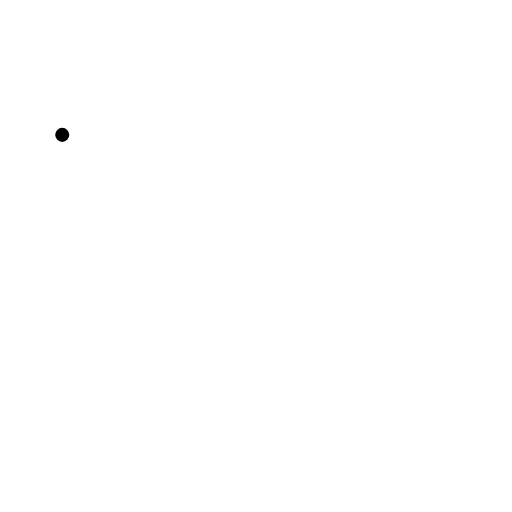
t = 0.00 s
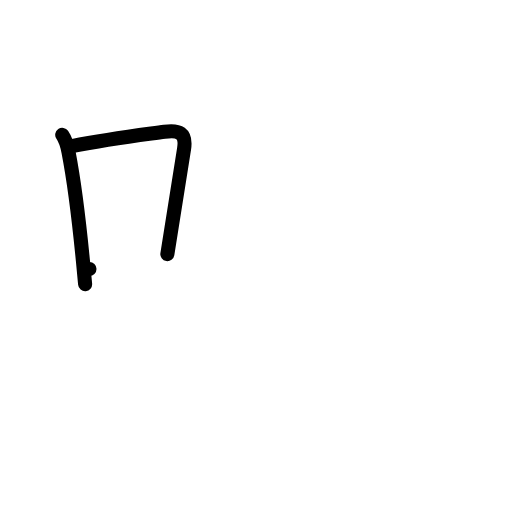
t = 2.00 s
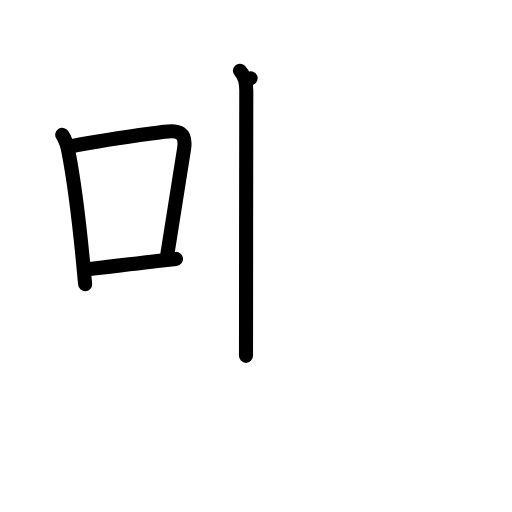
t = 4.00 s
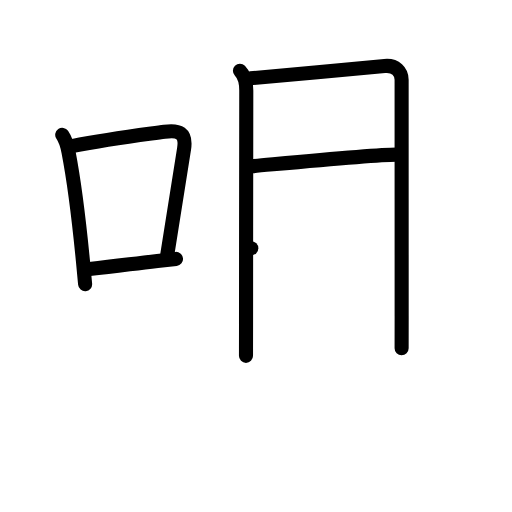
t = 6.00 s
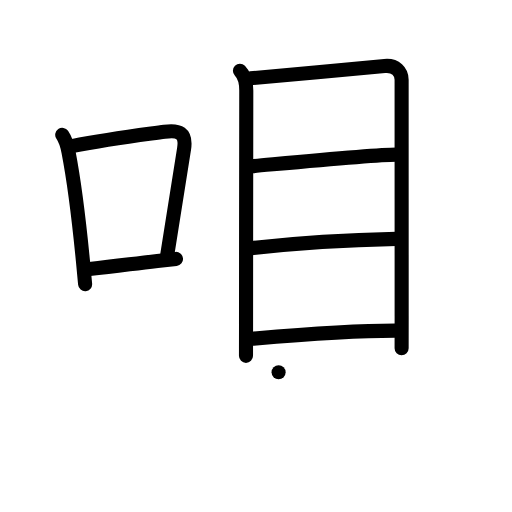
t = 8.00 s
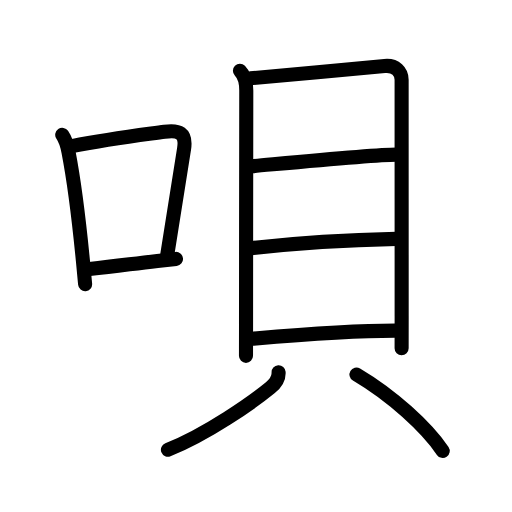
t = 10.00 s

The animated SVG that drew these frames (rendered in a browser with its animation timeline set to each time). Animation: 30 SMIL elements (animate=30); one cycle of 10.00 s.

<?xml version="1.0" encoding="UTF-8"?>
<!--
AniKanjiVG is licensed by CC-BY-SA Paul C. Sommerhoff (https://bitbucket.org/sommerhoff/anikanjivg).
AniKanjiVG uses KanjiVG which is licensed by CC-BY-SA Ulrich Apel (http://kanjivg.tagaini.net).
See also http://creativecommons.org/licenses/by-sa/3.0/
-->
<svg xmlns:kvg='http://kanjivg.tagaini.net' xmlns='http://www.w3.org/2000/svg' width='109' height='109' viewBox='0 0 109 109' style='fill:none;stroke:#000000;stroke-width:3;stroke-linecap:round;stroke-linejoin:round;' id="kvg:kanji_05504"><g id="kvg:05504" kvg:element="唄"><g id="kvg:05504-g1" kvg:element="口" kvg:position="left" kvg:radical="general"><path id="kvg:05504-s1" kvg:type="㇑" d="M13.25,28.71c0.81,1.18,1.07,2.27,1.34,3.67c1.03,5.33,2.28,15.07,3.06,23.11c0.17,1.76,0.33,3.45,0.47,5.01"><animate attributeName="d" begin="0.0s" dur="0.3333333333333333s" from="M13.25,28.71C13.25,28.71,13.25,28.71,13.25,28.71" to="M13.25,28.71c0.81,1.18,1.07,2.27,1.34,3.67" />
<animate attributeName="d" begin="0.3333333333333333s" dur="0.3333333333333333s" from="M13.25,28.71c0.81,1.18,1.07,2.27,1.34,3.67c0,0,0,0,0,0,0" to="M13.25,28.71c0.81,1.18,1.07,2.27,1.34,3.67c1.03,5.33,2.28,15.07,3.06,23.11" />
<animate attributeName="d" begin="0.6666666666666666s" dur="0.3333333333333333s" from="M13.25,28.71c0.81,1.18,1.07,2.27,1.34,3.67c1.03,5.33,2.28,15.07,3.06,23.11c0,0,0,0,0,0,0" to="M13.25,28.71c0.81,1.18,1.07,2.27,1.34,3.67c1.03,5.33,2.28,15.07,3.06,23.11c0.17,1.76,0.33,3.45,0.47,5.01" />
</path>
<path id="kvg:05504-s2" kvg:type="㇕b" d="M15.31,31.11c8.35-1.6,15.19-2.42,19.71-3.06c3.06-0.44,4.69,0.21,4.17,3.61c-0.95,6.23-2.22,14.14-3.56,22.44"><animate attributeName="d" begin="1.0s" dur="0.3333333333333333s" from="M15.31,31.11C15.31,31.11,15.31,31.11,15.31,31.11" to="M15.31,31.11c8.35-1.6,15.19-2.42,19.71-3.06" />
<animate attributeName="d" begin="1.3333333333333333s" dur="0.3333333333333333s" from="M15.31,31.11c8.35-1.6,15.19-2.42,19.71-3.06c0,0,0,0,0,0,0" to="M15.31,31.11c8.35-1.6,15.19-2.42,19.71-3.06c3.06-0.44,4.69,0.21,4.17,3.61" />
<animate attributeName="d" begin="1.6666666666666665s" dur="0.3333333333333333s" from="M15.31,31.11c8.35-1.6,15.19-2.42,19.71-3.06c3.06-0.44,4.69,0.21,4.17,3.61c0,0,0,0,0,0,0" to="M15.31,31.11c8.35-1.6,15.19-2.42,19.71-3.06c3.06-0.44,4.69,0.21,4.17,3.61c-0.95,6.23-2.22,14.14-3.56,22.44" />
<animate attributeName="d" begin="0s" dur="1.0s" from="M-100,-100" to="M-100,-100" />
</path>
<path id="kvg:05504-s3" kvg:type="㇐b" d="M19.05,57.28c6-0.65,8.5-1.03,14.46-1.73c1.2-0.14,2.5-0.28,3.96-0.43"><animate attributeName="d" begin="2.0s" dur="0.5s" from="M19.05,57.28C19.05,57.28,19.05,57.28,19.05,57.28" to="M19.05,57.28c6-0.65,8.5-1.03,14.46-1.73" />
<animate attributeName="d" begin="2.5s" dur="0.5s" from="M19.05,57.28c6-0.65,8.5-1.03,14.46-1.73c0,0,0,0,0,0,0" to="M19.05,57.28c6-0.65,8.5-1.03,14.46-1.73c1.2-0.14,2.5-0.28,3.96-0.43" />
<animate attributeName="d" begin="0s" dur="2.0s" from="M-100,-100" to="M-100,-100" />
</path>
</g>
<g id="kvg:05504-g2" kvg:element="貝" kvg:position="right"><g id="kvg:05504-g3" kvg:element="目" kvg:position="top"><path id="kvg:05504-s4" kvg:type="㇑" d="M51.08,15.08c1.04,1.04,1.35,2.38,1.35,4.2c0,1.51-0.05,34.29-0.05,49.79c0,3.06-0.01,4.62-0.01,6.69"><animate attributeName="d" begin="3.0s" dur="0.3333333333333333s" from="M51.08,15.08C51.08,15.08,51.08,15.08,51.08,15.08" to="M51.08,15.08c1.04,1.04,1.35,2.38,1.35,4.2" />
<animate attributeName="d" begin="3.3333333333333335s" dur="0.3333333333333333s" from="M51.08,15.08c1.04,1.04,1.35,2.38,1.35,4.2c0,0,0,0,0,0,0" to="M51.08,15.08c1.04,1.04,1.35,2.38,1.35,4.2c0,1.51-0.05,34.29-0.05,49.79" />
<animate attributeName="d" begin="3.6666666666666665s" dur="0.3333333333333333s" from="M51.08,15.08c1.04,1.04,1.35,2.38,1.35,4.2c0,1.51-0.05,34.29-0.05,49.79c0,0,0,0,0,0,0" to="M51.08,15.08c1.04,1.04,1.35,2.38,1.35,4.2c0,1.51-0.05,34.29-0.05,49.79c0,3.06-0.01,4.62-0.01,6.69" />
<animate attributeName="d" begin="0s" dur="3.0s" from="M-100,-100" to="M-100,-100" />
</path>
<path id="kvg:05504-s5" kvg:type="㇕a" d="M53.35,16.66c3.11-0.23,25.69-2.34,28.53-2.61c2.36-0.23,3.62,1.25,3.62,2.95c0,3.27,0.01,43.62,0.01,50.26c0,3.9-0.01,6.58-0.01,6.87"><animate attributeName="d" begin="4.0s" dur="0.25s" from="M53.35,16.66C53.35,16.66,53.35,16.66,53.35,16.66" to="M53.35,16.66c3.11-0.23,25.69-2.34,28.53-2.61" />
<animate attributeName="d" begin="4.25s" dur="0.25s" from="M53.35,16.66c3.11-0.23,25.69-2.34,28.53-2.61c0,0,0,0,0,0,0" to="M53.35,16.66c3.11-0.23,25.69-2.34,28.53-2.61c2.36-0.23,3.62,1.25,3.62,2.95" />
<animate attributeName="d" begin="4.5s" dur="0.25s" from="M53.35,16.66c3.11-0.23,25.69-2.34,28.53-2.61c2.36-0.23,3.62,1.25,3.62,2.95c0,0,0,0,0,0,0" to="M53.35,16.66c3.11-0.23,25.69-2.34,28.53-2.61c2.36-0.23,3.62,1.25,3.62,2.95c0,3.27,0.01,43.62,0.01,50.26" />
<animate attributeName="d" begin="4.75s" dur="0.25s" from="M53.35,16.66c3.11-0.23,25.69-2.34,28.53-2.61c2.36-0.23,3.62,1.25,3.62,2.95c0,3.27,0.01,43.62,0.01,50.26c0,0,0,0,0,0,0" to="M53.35,16.66c3.11-0.23,25.69-2.34,28.53-2.61c2.36-0.23,3.62,1.25,3.62,2.95c0,3.27,0.01,43.62,0.01,50.26c0,3.9-0.01,6.58-0.01,6.87" />
<animate attributeName="d" begin="0s" dur="4.0s" from="M-100,-100" to="M-100,-100" />
</path>
<path id="kvg:05504-s6" kvg:type="㇐a" d="M53.75,35.38c5.46-0.48,25.92-2.46,30.61-2.46"><animate attributeName="d" begin="5.0s" dur="1.0s" from="M53.75,35.38C53.75,35.38,53.75,35.38,53.75,35.38" to="M53.75,35.38c5.46-0.48,25.92-2.46,30.61-2.46" />
<animate attributeName="d" begin="0s" dur="5.0s" from="M-100,-100" to="M-100,-100" />
</path>
<path id="kvg:05504-s7" kvg:type="㇐a" d="M53.5,52.84c8.78-1,21.59-1.78,30.89-1.98"><animate attributeName="d" begin="6.0s" dur="1.0s" from="M53.5,52.84C53.5,52.84,53.5,52.84,53.5,52.84" to="M53.5,52.84c8.78-1,21.59-1.78,30.89-1.98" />
<animate attributeName="d" begin="0s" dur="6.0s" from="M-100,-100" to="M-100,-100" />
</path>
<path id="kvg:05504-s8" kvg:type="㇐a" d="M53.6,72.12c8.78-0.75,22.54-1.73,30.55-1.73"><animate attributeName="d" begin="7.0s" dur="1.0s" from="M53.6,72.12C53.6,72.12,53.6,72.12,53.6,72.12" to="M53.6,72.12c8.78-0.75,22.54-1.73,30.55-1.73" />
<animate attributeName="d" begin="0s" dur="7.0s" from="M-100,-100" to="M-100,-100" />
</path>
</g>
<g id="kvg:05504-g4" kvg:position="bottom"><path id="kvg:05504-s9" kvg:type="㇒" d="M59.31,79.24c0.07,1.14-0.51,2.27-1.75,3.29C53.81,85.59,44,92.5,35.75,95.75"><animate attributeName="d" begin="8.0s" dur="0.5s" from="M59.31,79.24C59.31,79.24,59.31,79.24,59.31,79.24" to="M59.31,79.24c0.07,1.14-0.51,2.27-1.75,3.29" />
<animate attributeName="d" begin="8.5s" dur="0.5s" from="M59.31,79.24c0.07,1.14-0.51,2.27-1.75,3.29c0,0,0,0,0,0,0" to="M59.31,79.24c0.07,1.14-0.51,2.27-1.75,3.29C53.81,85.59,44,92.5,35.75,95.75" />
<animate attributeName="d" begin="0s" dur="8.0s" from="M-100,-100" to="M-100,-100" />
</path>
<path id="kvg:05504-s10" kvg:type="㇔" d="M75.89,79.73C83.47,84.21,90.75,90.88,94.25,96"><animate attributeName="d" begin="9.0s" dur="1.0s" from="M75.89,79.73C75.89,79.73,75.89,79.73,75.89,79.73" to="M75.89,79.73C83.47,84.21,90.75,90.88,94.25,96" />
<animate attributeName="d" begin="0s" dur="9.0s" from="M-100,-100" to="M-100,-100" />
</path>
</g>
</g>
</g>
</svg>
